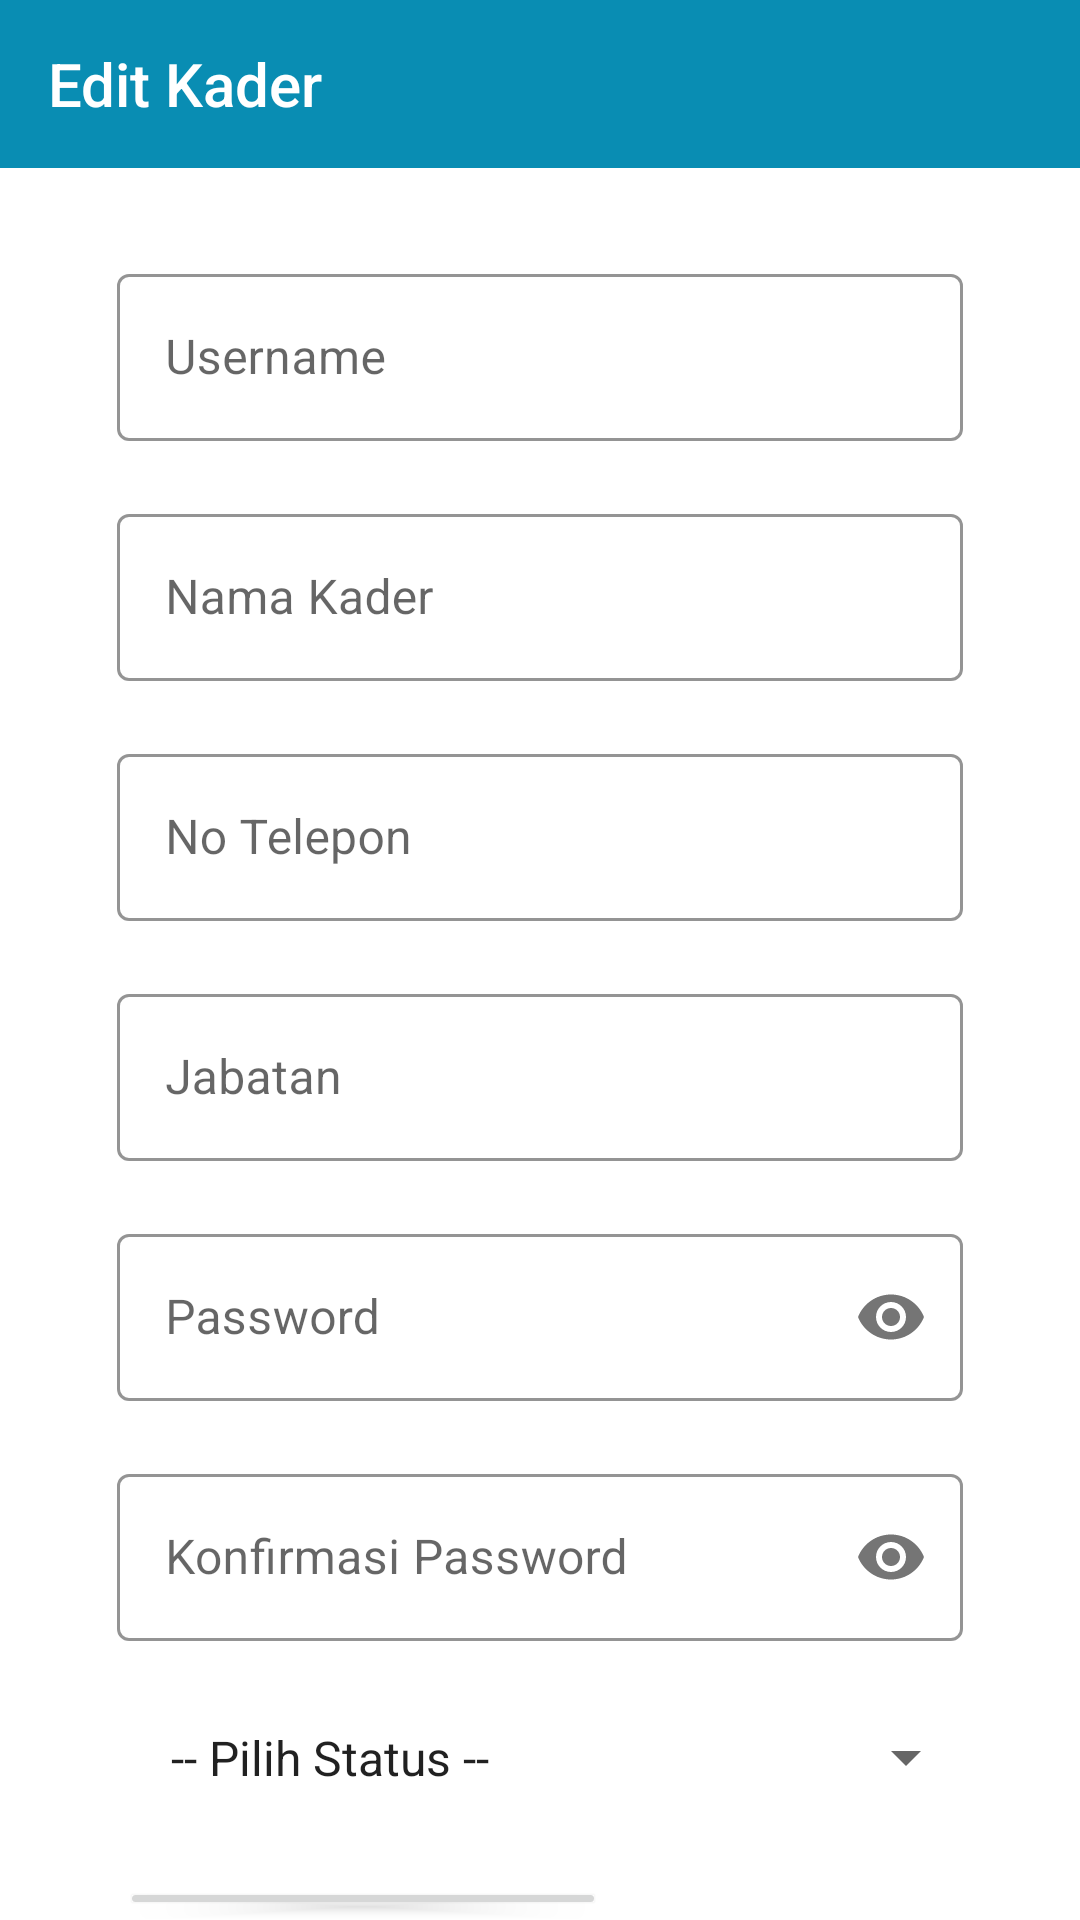

Produce the Android XML layout that renders to this screen, including the resource entries it uses.
<!-- AndroidManifest.xml: application theme Theme.Posyandu -->
<!-- res/layout/activity_edit_user_kader.xml -->
<?xml version="1.0" encoding="utf-8"?>
<RelativeLayout xmlns:android="http://schemas.android.com/apk/res/android"
    xmlns:app="http://schemas.android.com/apk/res-auto"
    xmlns:tools="http://schemas.android.com/tools"
    android:layout_width="match_parent"
    android:layout_height="match_parent"
    tools:context=".EditUserKaderActivity">

    <com.google.android.material.appbar.AppBarLayout
        android:id="@+id/toolbar_layout"
        android:layout_width="match_parent"
        android:layout_height="wrap_content">

        <androidx.appcompat.widget.Toolbar
            android:id="@+id/toolbar"
            style="@style/Widget.Custom.Toolbar"
            android:layout_width="match_parent"
            android:layout_height="?attr/actionBarSize"
            app:navigationIcon="@drawable/ic_back"
            app:title="Edit Kader"
            app:titleTextColor="@color/white"/>

    </com.google.android.material.appbar.AppBarLayout>

    <LinearLayout
        android:layout_below="@id/toolbar_layout"
        android:layout_width="match_parent"
        android:layout_height="wrap_content"
        android:orientation="vertical"
        android:layout_marginLeft="30dp"
        android:layout_marginRight="30dp"
        android:layout_marginTop="20dp">

        <com.google.android.material.textfield.TextInputLayout
            style="@style/Widget.Custom.Textinputlayout"
            android:layout_width="match_parent"
            android:layout_height="wrap_content"
            android:layout_margin="4dp"
            android:padding="5dp"
            android:hint="Username">
            <com.google.android.material.textfield.TextInputEditText
                android:id="@+id/et_username"
                android:layout_width="match_parent"
                android:layout_height="wrap_content"
                android:inputType="text"/>
        </com.google.android.material.textfield.TextInputLayout>

        <com.google.android.material.textfield.TextInputLayout
            style="@style/Widget.Custom.Textinputlayout"
            android:layout_width="match_parent"
            android:layout_height="wrap_content"
            android:layout_margin="4dp"
            android:padding="5dp"
            android:hint="Nama Kader">
            <com.google.android.material.textfield.TextInputEditText
                android:id="@+id/et_nama_kader"
                android:layout_width="match_parent"
                android:layout_height="wrap_content"
                android:inputType="text"/>
        </com.google.android.material.textfield.TextInputLayout>

        <com.google.android.material.textfield.TextInputLayout
            style="@style/Widget.Custom.Textinputlayout"
            android:layout_width="match_parent"
            android:layout_height="wrap_content"
            android:layout_margin="4dp"
            android:padding="5dp"
            android:hint="No Telepon">
            <com.google.android.material.textfield.TextInputEditText
                android:id="@+id/et_no_telepon"
                android:layout_width="match_parent"
                android:layout_height="wrap_content"
                android:inputType="number"/>
        </com.google.android.material.textfield.TextInputLayout>

        <com.google.android.material.textfield.TextInputLayout
            style="@style/Widget.Custom.Textinputlayout"
            android:layout_width="match_parent"
            android:layout_height="wrap_content"
            android:layout_margin="4dp"
            android:padding="5dp"
            android:hint="Jabatan">
            <com.google.android.material.textfield.TextInputEditText
                android:id="@+id/et_jabatan"
                android:layout_width="match_parent"
                android:layout_height="wrap_content"
                android:inputType="text"/>
        </com.google.android.material.textfield.TextInputLayout>

        <com.google.android.material.textfield.TextInputLayout
            style="@style/Widget.Custom.Textinputlayout"
            android:layout_width="match_parent"
            android:layout_height="wrap_content"
            android:layout_margin="4dp"
            android:padding="5dp"
            android:hint="Password"
            app:passwordToggleEnabled="true">
            <com.google.android.material.textfield.TextInputEditText
                android:id="@+id/et_password"
                android:layout_width="match_parent"
                android:layout_height="wrap_content"
                android:inputType="textPassword"/>
        </com.google.android.material.textfield.TextInputLayout>

        <com.google.android.material.textfield.TextInputLayout
            style="@style/Widget.Custom.Textinputlayout"
            android:layout_width="match_parent"
            android:layout_height="wrap_content"
            android:layout_margin="4dp"
            android:padding="5dp"
            android:hint="Konfirmasi Password"
            app:passwordToggleEnabled="true">
            <com.google.android.material.textfield.TextInputEditText
                android:id="@+id/et_konfirmasi_password"
                android:layout_width="match_parent"
                android:layout_height="wrap_content"
                android:inputType="textPassword"/>
        </com.google.android.material.textfield.TextInputLayout>


        <Spinner
            android:id="@+id/listItem"
            android:layout_width="match_parent"
            android:layout_height="wrap_content"
            android:layout_marginStart="4dp"
            android:layout_marginTop="4dp"
            android:layout_marginEnd="4dp"
            android:layout_marginBottom="4dp"
            android:entries="@array/status_user"
            android:padding="15dp"
            android:spinnerMode="dropdown" />

        <Button
            android:layout_width="wrap_content"
            android:layout_height="wrap_content"
            android:layout_marginLeft="10dp"
            android:layout_marginTop="10dp"
            android:text="Simpan Perubahan"/>
    </LinearLayout>

</RelativeLayout>
<!-- resources referenced by this layout -->
<resources>
  <string-array name="status_user">
          <item>-- Pilih Status --</item>
          <item>Aktif</item>
          <item>Tidak Aktif</item>
      </string-array>
  <color name="white">#FFFFFFFF</color>
  <style name="Widget.Custom.Textinputlayout" parent="Widget.MaterialComponents.TextInputLayout.OutlinedBox">
         <item name="hintTextAppearance">@style/TextAppearance.Custom.TextInputLayout.HintText</item>
          <item name="hintTextColor">@color/text_color</item>
          <item name="boxStrokeColor">@color/primary_dark</item>
      </style>
  <style name="Widget.Custom.Toolbar" parent="Widget.AppCompat.Toolbar">
          <item name="android:background">@color/primary_dark</item>
          <item name="android:theme">@style/ThemeOverlay.AppCompat.Dark.ActionBar</item>
          <item name="popupTheme">@style/ThemeOverlay.AppCompat.Light</item>
      </style>
  <style name="Theme.Posyandu" parent="Theme.MaterialComponents.DayNight.NoActionBar">
          
          <item name="colorPrimary">@color/primary_dark</item>
          <item name="colorPrimaryVariant">@color/primary_soft</item>
          <item name="colorOnPrimary">@color/white</item>
          
          <item name="colorSecondary">@color/teal_200</item>
          <item name="colorSecondaryVariant">@color/teal_700</item>
          <item name="colorOnSecondary">@color/black</item>
          
          <item name="android:statusBarColor" tools:targetApi="l">?attr/colorPrimaryVariant</item>
          
      </style>
  <style name="TextAppearance.Custom.TextInputLayout.HintText" parent="TextAppearance.MaterialComponents.Subtitle2">
          <item name="android:textColor">@color/text_color</item>
      </style>
  <color name="text_color">#442C2E</color>
  <color name="primary_dark">#098DB3</color>
  <color name="primary_soft">#3694AF</color>
  <color name="teal_200">#FF03DAC5</color>
  <color name="teal_700">#FF018786</color>
  <color name="black">#FF000000</color>
</resources>
